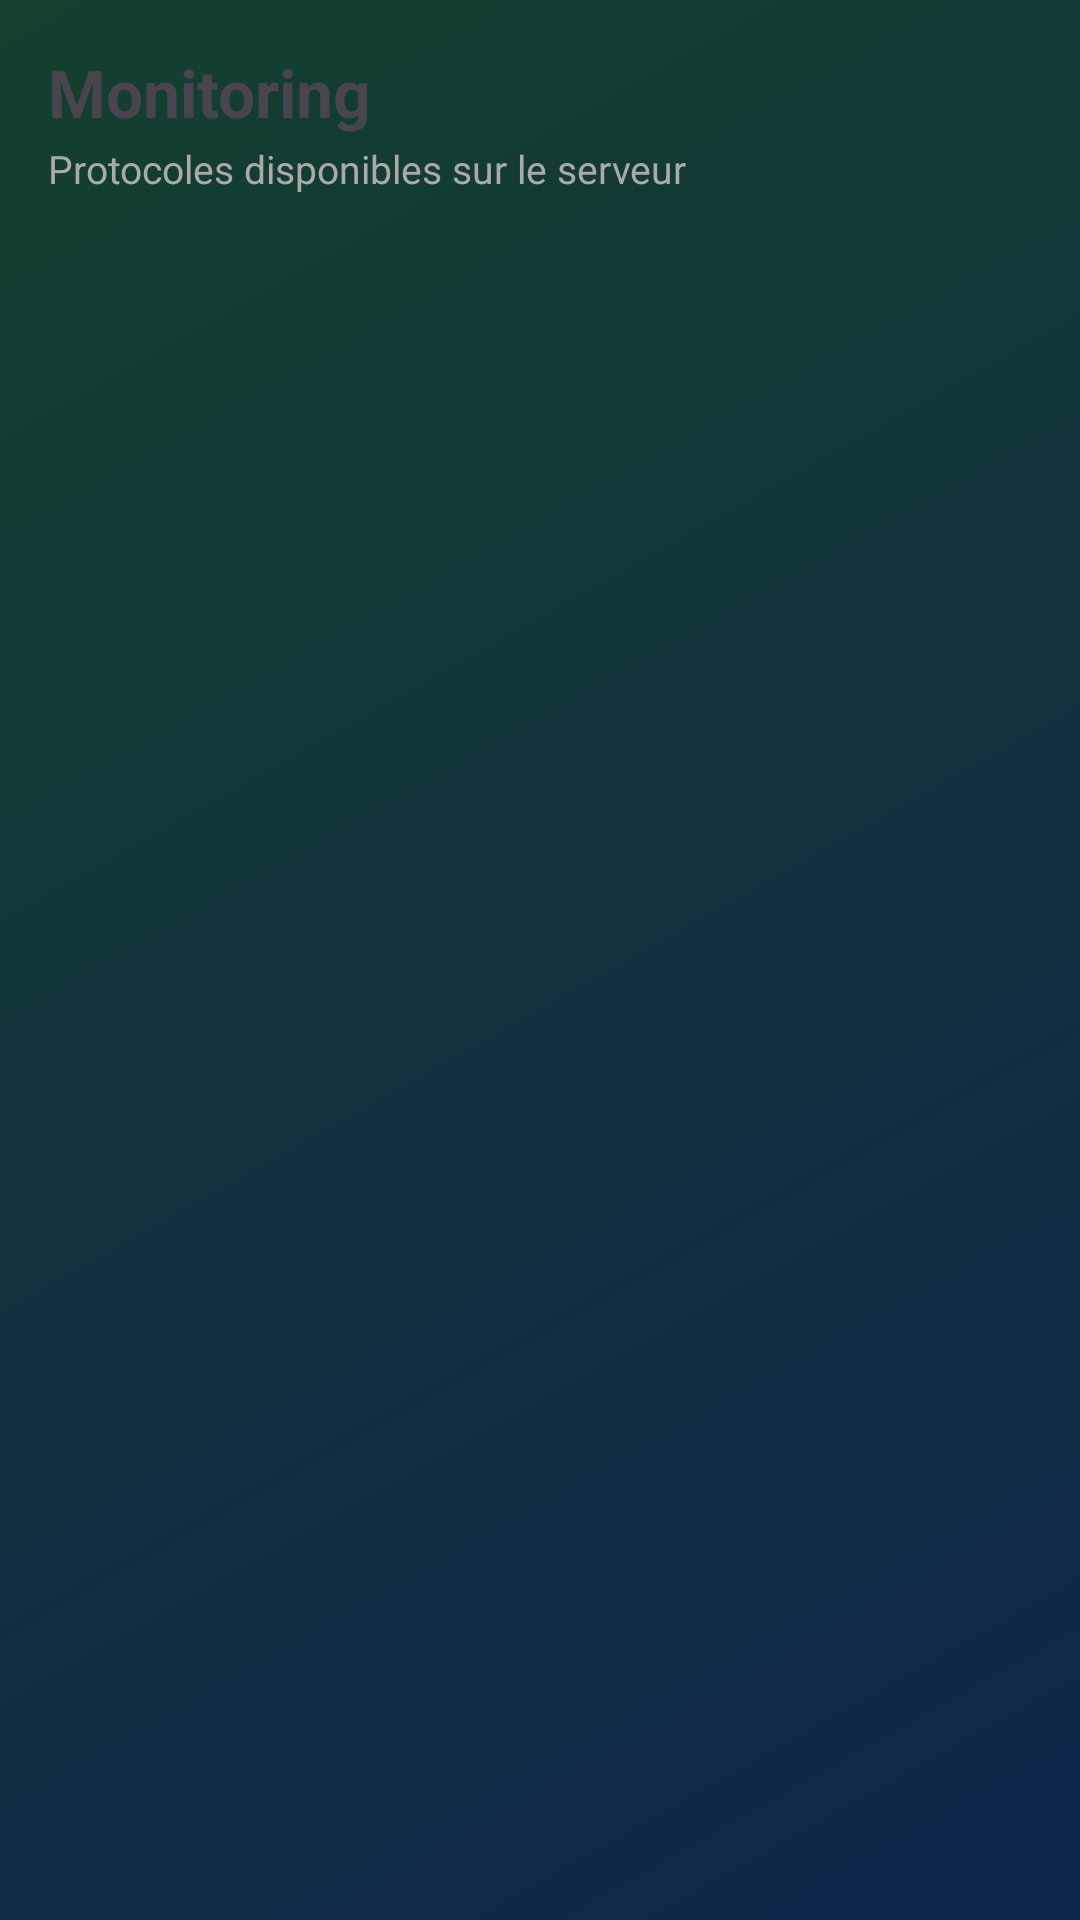

Produce the Android XML layout that renders to this screen, including the resource entries it uses.
<!-- AndroidManifest.xml: application theme Theme.GeoMys -->
<!-- res/layout/fragment_suivis.xml -->
<?xml version="1.0" encoding="utf-8"?>
<FrameLayout xmlns:android="http://schemas.android.com/apk/res/android"
    xmlns:app="http://schemas.android.com/apk/res-auto"
    android:layout_width="match_parent"
    android:layout_height="match_parent">

    

    <LinearLayout
        android:layout_width="match_parent"
        android:layout_height="match_parent"
        android:orientation="vertical"
        android:paddingHorizontal="16dp"
        android:paddingTop="16dp"
        android:paddingBottom="16dp">

        <include
            android:id="@+id/bandeau_saisie"
            layout="@layout/view_bandeau_saisie"
            android:layout_width="wrap_content"
            android:layout_height="wrap_content"
            android:layout_marginBottom="12dp" />

        <TextView
            android:layout_width="wrap_content"
            android:layout_height="wrap_content"
            android:text="Monitoring"
            android:textSize="22sp"
            android:textStyle="bold" />

        <TextView
            android:layout_width="wrap_content"
            android:layout_height="wrap_content"
            android:layout_marginTop="2dp"
            android:layout_marginBottom="12dp"
            android:text="Protocoles disponibles sur le serveur"
            android:textColor="@android:color/darker_gray"
            android:textSize="13sp" />

        
        <Button
            android:id="@+id/btn_saisies_attente"
            style="@style/Widget.GeoMys.Button.OutlinedButton"
            android:layout_width="match_parent"
            android:layout_height="wrap_content"
            android:layout_marginBottom="12dp"
            android:text="Saisies en attente d'envoi"
            android:visibility="gone" />

        <ProgressBar
            android:id="@+id/progress_suivis"
            android:layout_width="32dp"
            android:layout_height="32dp"
            android:layout_gravity="center_horizontal"
            android:layout_marginTop="32dp"
            android:visibility="gone" />

        <TextView
            android:id="@+id/tv_erreur_suivis"
            android:layout_width="match_parent"
            android:layout_height="wrap_content"
            android:layout_marginTop="32dp"
            android:gravity="center"
            android:textColor="@android:color/darker_gray"
            android:textSize="14sp"
            android:visibility="gone" />

        <ScrollView
            android:layout_width="match_parent"
            android:layout_height="0dp"
            android:layout_weight="1">

            <LinearLayout
                android:id="@+id/ll_modules"
                android:layout_width="match_parent"
                android:layout_height="wrap_content"
                android:orientation="vertical" />
        </ScrollView>
    </LinearLayout>
</FrameLayout>
<!-- res/layout/view_bandeau_saisie.xml (included above) -->
<?xml version="1.0" encoding="utf-8"?>
<TextView xmlns:android="http://schemas.android.com/apk/res/android"
    xmlns:tools="http://schemas.android.com/tools"
    android:id="@+id/tv_bandeau_saisie"
    android:layout_width="wrap_content"
    android:layout_height="wrap_content"
    android:background="@drawable/bg_fil_ariane"
    android:backgroundTint="?attr/colorSurfaceVariant"
    android:elevation="6dp"
    android:paddingHorizontal="14dp"
    android:paddingVertical="10dp"
    android:textColor="?attr/colorOnSurfaceVariant"
    android:textSize="13sp"
    android:textStyle="bold"
    android:visibility="gone"
    tools:ignore="UnusedAttribute"
    tools:visibility="visible" />
<!-- resources referenced by this layout -->
<resources>
  <!-- drawable bg_fil_ariane (drawable) -->
  <?xml version="1.0" encoding="utf-8"?>
  <shape xmlns:android="http://schemas.android.com/apk/res/android"
      android:shape="rectangle">
      <solid android:color="@android:color/white" />
      <corners android:radius="12dp" />
  </shape>
  <style name="Widget.GeoMys.Button.OutlinedButton" parent="Widget.Material3.Button.OutlinedButton">
          <item name="android:textColor">@color/jaune_clair</item>
          <item name="strokeColor">@color/jaune_clair</item>
      </style>
  <style name="Theme.GeoMys" parent="Theme.Material3.DayNight.NoActionBar">
          <item name="colorPrimary">@color/colorPrimary</item>
          <item name="colorPrimaryVariant">@color/colorPrimaryVariant</item>
          <item name="colorOnPrimary">@color/colorOnPrimary</item>
          <item name="colorSecondary">@color/colorSecondary</item>
          <item name="colorOnSecondary">@color/colorOnSecondary</item>
          <item name="android:statusBarColor">@android:color/transparent</item>
          <item name="android:windowLightStatusBar" tools:targetApi="m">false</item>
          
          <item name="android:windowBackground">@drawable/bg_accueil</item>
      </style>
  <color name="jaune_clair">#FFE082</color>
  <color name="colorPrimary">#1B6CA8</color>
  <color name="colorPrimaryVariant">#1565C0</color>
  <color name="colorOnPrimary">#FFFFFF</color>
  <color name="colorSecondary">#43A047</color>
  <color name="colorOnSecondary">#FFFFFF</color>
  <!-- drawable bg_accueil (drawable) -->
  <?xml version="1.0" encoding="utf-8"?>
  <shape xmlns:android="http://schemas.android.com/apk/res/android">
      <gradient
          android:angle="315"
          android:endColor="@color/accueil_bottom"
          android:startColor="@color/accueil_top"
          android:type="linear" />
  </shape>
  <color name="accueil_bottom">#0D264C</color>
  <color name="accueil_top">#14402E</color>
</resources>
